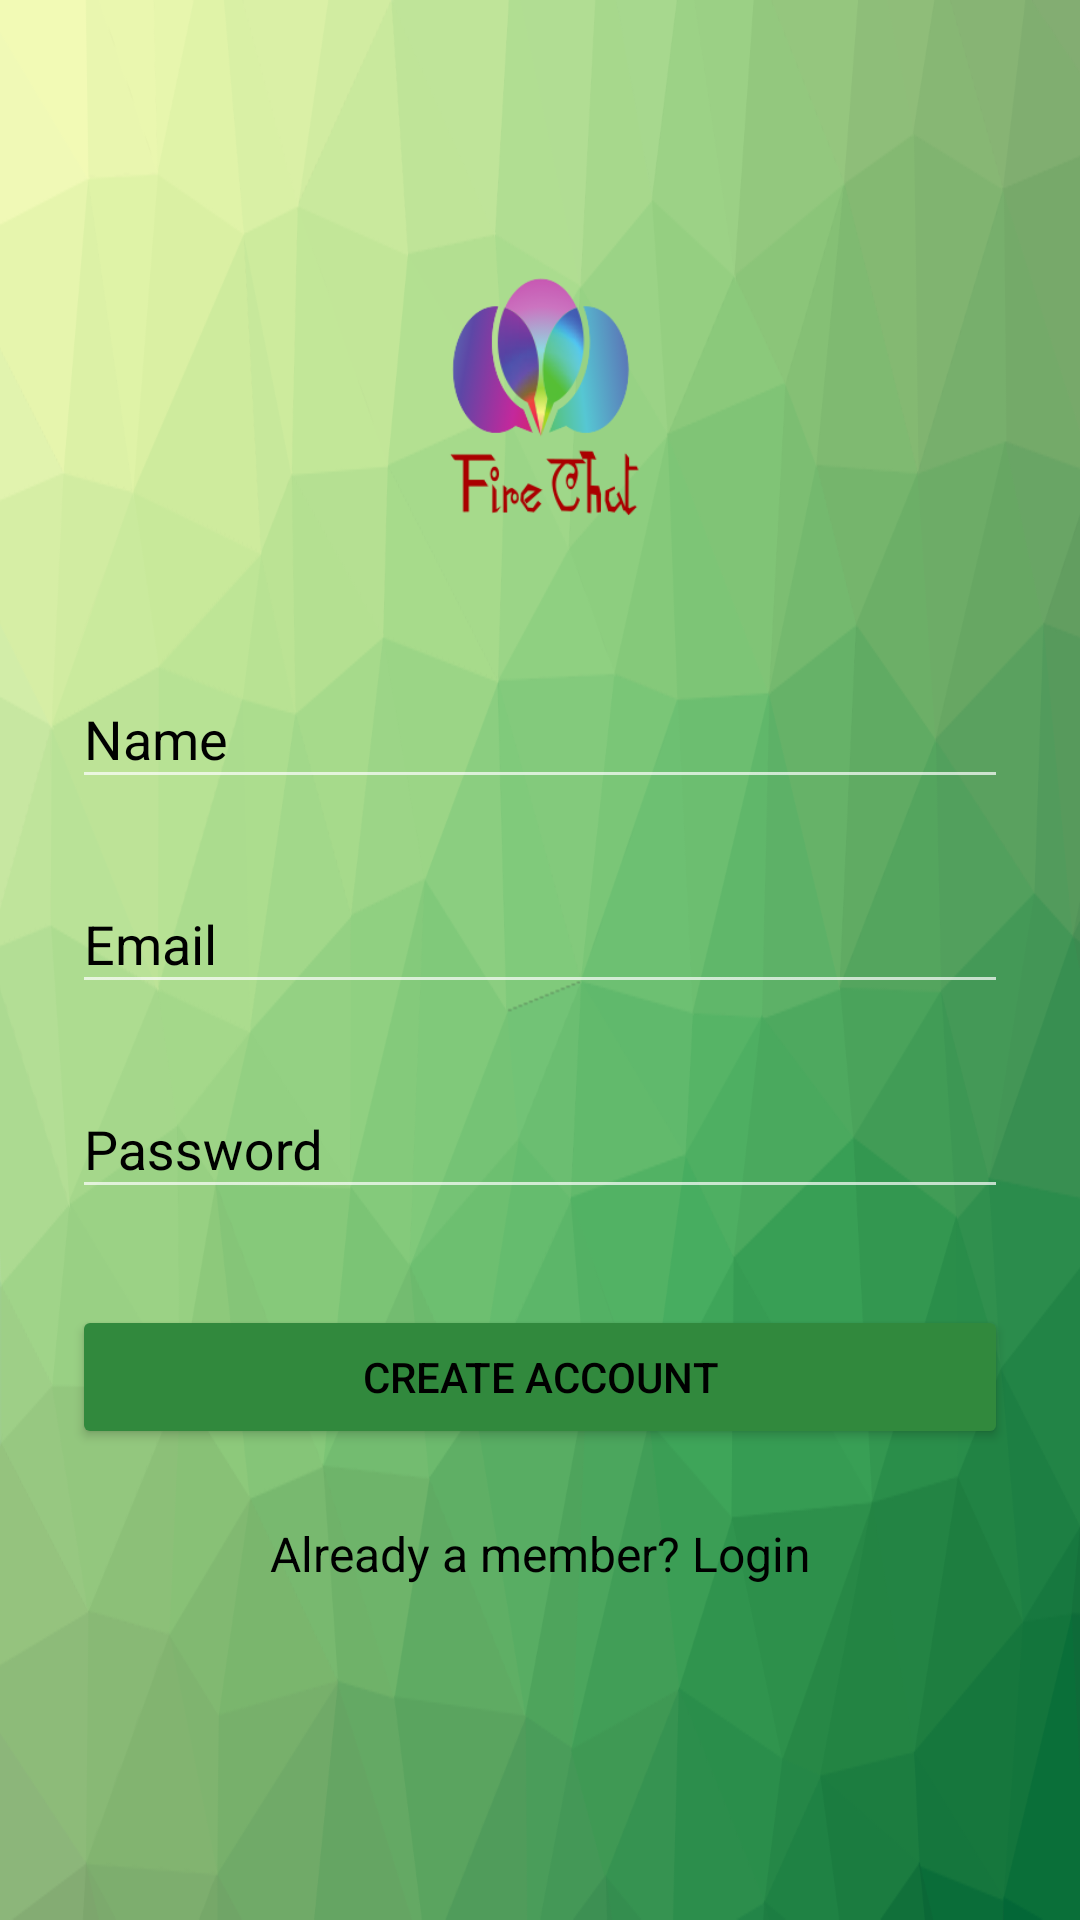

Produce the Android XML layout that renders to this screen, including the resource entries it uses.
<!-- AndroidManifest.xml: activity theme AppTheme.Dark -->
<!-- res/layout/activity_signup.xml -->
<?xml version="1.0" encoding="utf-8"?>
<ScrollView
    xmlns:android="http://schemas.android.com/apk/res/android"
    android:layout_width="fill_parent"
    android:layout_height="fill_parent"
    android:background="@drawable/bg"
    android:fitsSystemWindows="true">

    <LinearLayout

        android:orientation="vertical"
        android:layout_width="match_parent"
        android:layout_height="wrap_content"
        android:paddingTop="56dp"
        android:paddingLeft="24dp"
        android:paddingRight="24dp">

        <ImageView android:src="@drawable/logo"
            android:layout_width="wrap_content"
            android:layout_height="150dp"

            android:layout_gravity="center_horizontal" />

        
        <com.google.android.material.textfield.TextInputLayout
            android:layout_width="match_parent"
            android:layout_height="wrap_content"
            android:layout_marginTop="8dp"
            android:textColorHint="@color/primaryTextColor"

            android:layout_marginBottom="8dp">
            <EditText android:id="@+id/input_name"
                android:layout_width="match_parent"
                android:layout_height="wrap_content"
                android:textColorHint="@color/primaryTextColor"

                android:inputType="textCapWords"
                android:textColor="@color/primaryTextColor"
                android:hint="Name" />
        </com.google.android.material.textfield.TextInputLayout>

        
        <com.google.android.material.textfield.TextInputLayout
            android:layout_width="match_parent"
            android:layout_height="wrap_content"
            android:layout_marginTop="8dp"
            android:textColorHint="@color/primaryTextColor"

            android:layout_marginBottom="8dp">
            <EditText android:id="@+id/input_email"
                android:layout_width="match_parent"
                android:layout_height="wrap_content"
                android:textColor="@color/primaryTextColor"
                android:inputType="textEmailAddress"
                android:hint="Email" />
        </com.google.android.material.textfield.TextInputLayout>

        
        <com.google.android.material.textfield.TextInputLayout
            android:layout_width="match_parent"
            android:layout_height="wrap_content"
            android:layout_marginTop="8dp"
            android:textColorHint="@color/primaryTextColor"
            android:layout_marginBottom="8dp">
            <EditText android:id="@+id/input_password"
                android:layout_width="match_parent"
                android:layout_height="wrap_content"
                android:textColor="@color/primaryTextColor"
                android:inputType="textPassword"
                android:hint="Password"/>
        </com.google.android.material.textfield.TextInputLayout>

        
        <androidx.appcompat.widget.AppCompatButton
            android:id="@+id/btn_signup"
            android:layout_width="fill_parent"
            android:layout_height="wrap_content"
            android:layout_marginTop="24dp"
            android:layout_marginBottom="24dp"
            android:padding="12dp"
            android:text="Create Account"/>

        <TextView android:id="@+id/link_login"
            android:layout_width="fill_parent"
            android:layout_height="wrap_content"
            android:layout_marginBottom="24dp"
            android:text="Already a member? Login"
            android:gravity="center"
            android:textSize="16dip"/>

    </LinearLayout>
</ScrollView>
<!-- resources referenced by this layout -->
<resources>
  <color name="primaryTextColor">#000000</color>
  <!-- drawable bg: png bitmap (drawable, 182630 bytes) -->
  <!-- drawable logo: png bitmap (drawable, 22416 bytes) -->
  <style name="AppTheme.Dark" parent="Theme.AppCompat.NoActionBar">
      <item name="colorPrimary">@color/primaryColor</item>
      <item name="colorPrimaryDark">@color/primaryDarkColor</item>
      <item name="colorAccent">@color/primaryLightColor</item>
      
      <item name="android:textColor">@color/primaryTextColor</item>
      <item name="android:itemBackground">@color/primaryColor</item>
  
      
  
  
      <item name="colorControlActivated">@color/primaryTextColor</item>
      <item name="colorControlHighlight">@color/primaryTextColor</item>
      &gt;
  
      <item name="colorButtonNormal">@color/primaryDarkColor</item>
  
  </style>
  <color name="primaryColor">#64ba69</color>
  <color name="primaryDarkColor">#31893d</color>
  <color name="primaryLightColor">#96ed98</color>
</resources>
